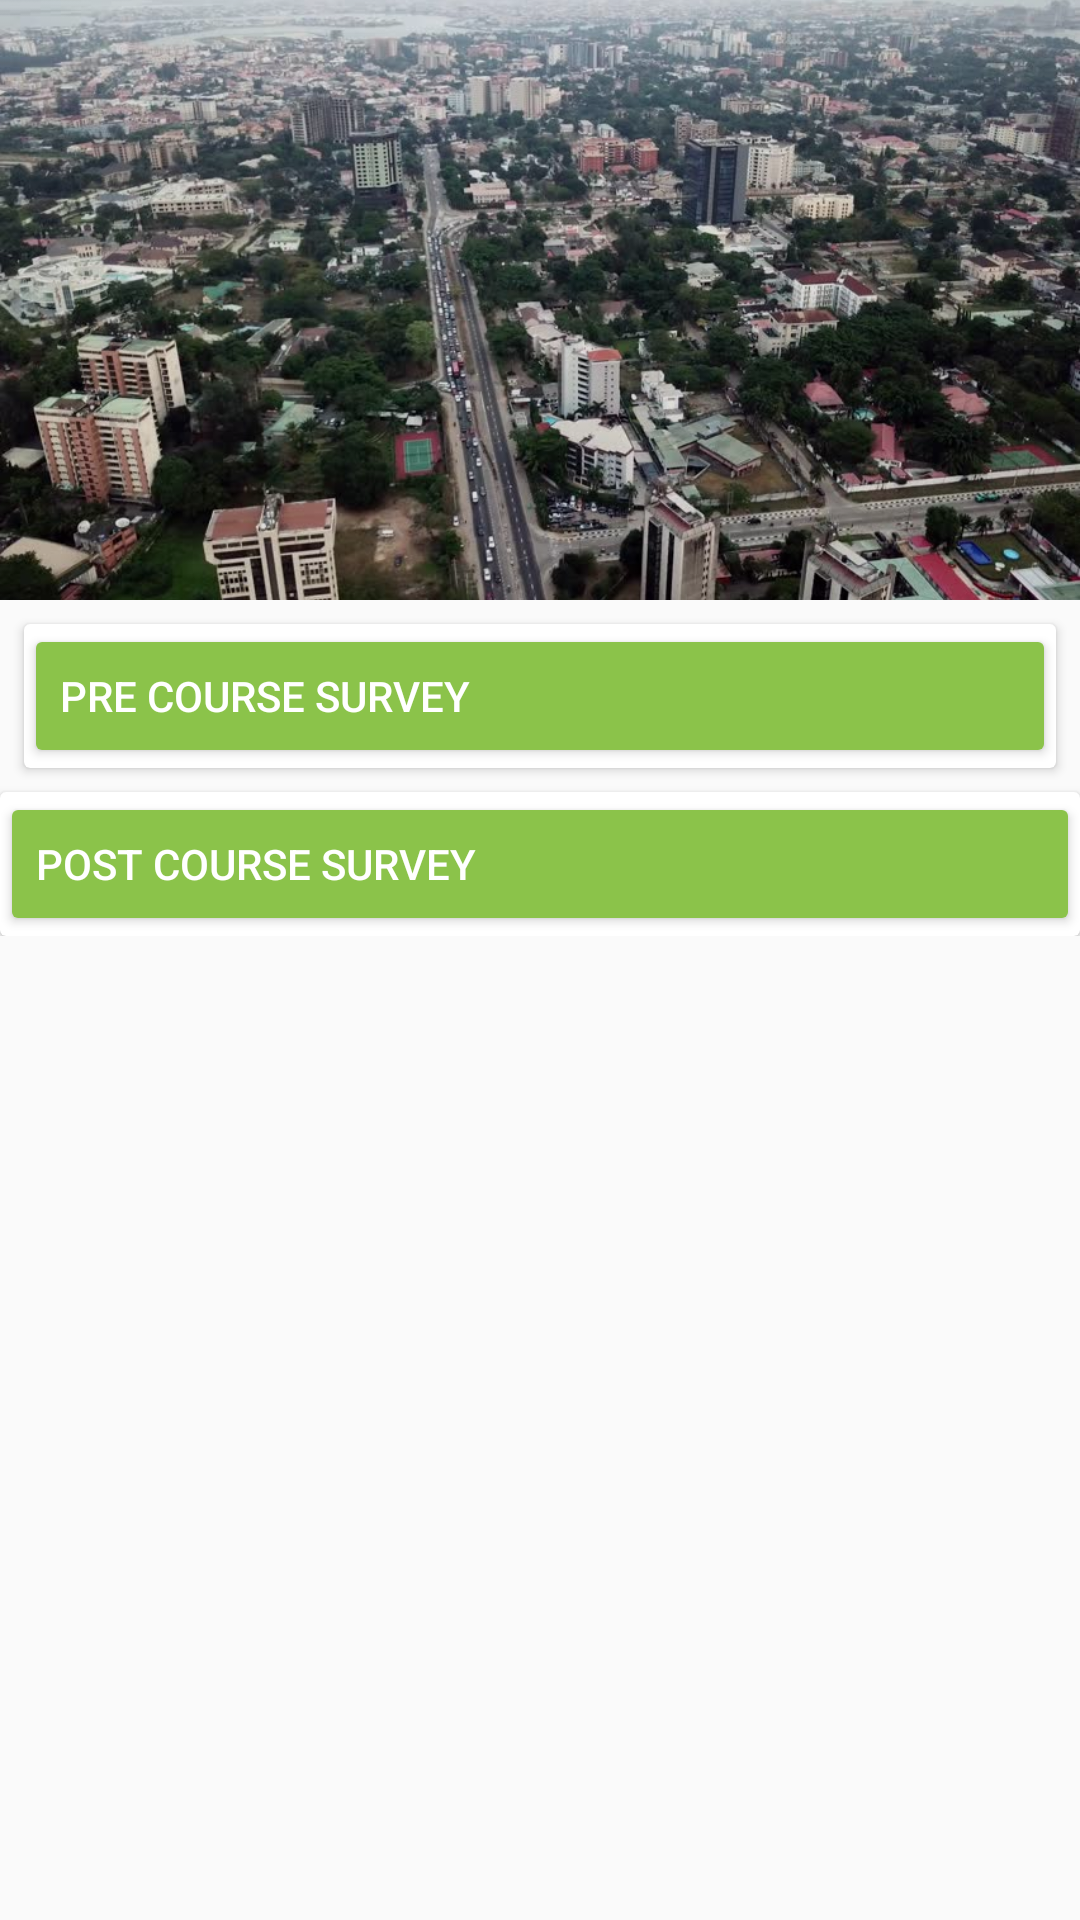

Reconstruct the res/layout file that produces this screen, plus the resources it refers to.
<!-- AndroidManifest.xml: application theme AppTheme -->
<!-- res/layout/course_content_activity.xml -->
<?xml version="1.0" encoding="utf-8"?>
<android.support.design.widget.CoordinatorLayout xmlns:android="http://schemas.android.com/apk/res/android"
    xmlns:app="http://schemas.android.com/apk/res-auto"
    xmlns:tools="http://schemas.android.com/tools"
    android:id="@+id/main_content"
    android:layout_width="match_parent"
    android:layout_height="match_parent"
    android:fitsSystemWindows="true"
    tools:context=".features.dashboard.enrolled_courses.course_content.CourseContentActivity">

    <android.support.design.widget.AppBarLayout
        android:id="@+id/appbar"
        android:layout_width="match_parent"
        android:layout_height="wrap_content"
        android:fitsSystemWindows="true"
        android:theme="@style/ThemeOverlay.AppCompat.Dark.ActionBar">

        <android.support.design.widget.CollapsingToolbarLayout
            android:id="@+id/collapsing_toolbar"
            android:layout_width="match_parent"
            android:layout_height="wrap_content"
            android:fitsSystemWindows="true"
            app:contentScrim="@color/colorPrimary"
            app:layout_scrollFlags="scroll|exitUntilCollapsed|snap"
            app:statusBarScrim="@android:color/transparent">


            <FrameLayout
                android:layout_width="match_parent"
                android:layout_height="wrap_content"
                app:layout_collapseMode="parallax"
                app:layout_collapseParallaxMultiplier="0.7">

                <ImageView
                    android:id="@+id/backdrop"
                    android:layout_width="match_parent"
                    android:layout_height="200dp"
                    android:fitsSystemWindows="true"
                    android:scaleType="centerCrop"
                    app:layout_collapseMode="parallax"
                    app:srcCompat="@drawable/our_city" />

                <View
                    android:layout_width="match_parent"
                    android:layout_height="match_parent"
                    android:background="#20000000" />

            </FrameLayout>

            <android.support.v7.widget.Toolbar
                android:id="@+id/toolbar"
                android:layout_width="match_parent"
                android:layout_height="?attr/actionBarSize"
                android:background="@android:color/transparent"
                app:layout_collapseMode="pin"
                app:popupTheme="@style/ThemeOverlay.AppCompat.Light" />

        </android.support.design.widget.CollapsingToolbarLayout>

    </android.support.design.widget.AppBarLayout>

    <ScrollView
        android:layout_width="match_parent"
        android:layout_height="wrap_content"
        app:layout_behavior="@string/appbar_scrolling_view_behavior">

    <LinearLayout
        android:layout_width="match_parent"
        android:layout_height="match_parent"
        android:orientation="vertical"
        app:layout_behavior="@string/appbar_scrolling_view_behavior">

        <android.support.v7.widget.CardView
            android:layout_width="match_parent"
            android:layout_height="match_parent"
            android:layout_margin="8dp">

            <Button
                android:id="@+id/pre_course_btn"
                style="@style/Widget.AppCompat.Button.Colored"
                android:layout_width="match_parent"
                android:layout_height="wrap_content"
                android:gravity="left|center"
                android:text="PRE COURSE SURVEY"
                android:onClick="survey"
                android:textSize="14sp" />
        </android.support.v7.widget.CardView>

        <android.support.v7.widget.RecyclerView
            android:id="@+id/course_content_recycler_view"
            android:layout_width="match_parent"
            android:layout_height="wrap_content">

        </android.support.v7.widget.RecyclerView>

        <android.support.v7.widget.CardView
            android:layout_width="match_parent"
            android:layout_height="match_parent" >

            <Button
                android:id="@+id/post_course_btn"
                style="@style/Widget.AppCompat.Button.Colored"
                android:layout_width="match_parent"
                android:layout_height="wrap_content"
                android:gravity="left|center"
                android:text="POST COURSE SURVEY"
                android:onClick="survey"
                android:textSize="14sp" />
        </android.support.v7.widget.CardView>

    </LinearLayout>

    </ScrollView>

</android.support.design.widget.CoordinatorLayout>
<!-- resources referenced by this layout -->
<resources>
  <color name="colorPrimary">#4CAF50</color>
  <!-- drawable our_city: jpg bitmap (drawable, 102825 bytes) -->
  <style name="AppTheme" parent="Theme.AppCompat.Light.NoActionBar">
          
          <item name="colorPrimary">@color/colorPrimary</item>
          <item name="colorPrimaryDark">@color/colorPrimaryDark</item>
          <item name="colorAccent">@color/colorAccent</item>
      </style>
  <color name="colorPrimaryDark">#388E3C</color>
  <color name="colorAccent">#8BC34A</color>
</resources>
